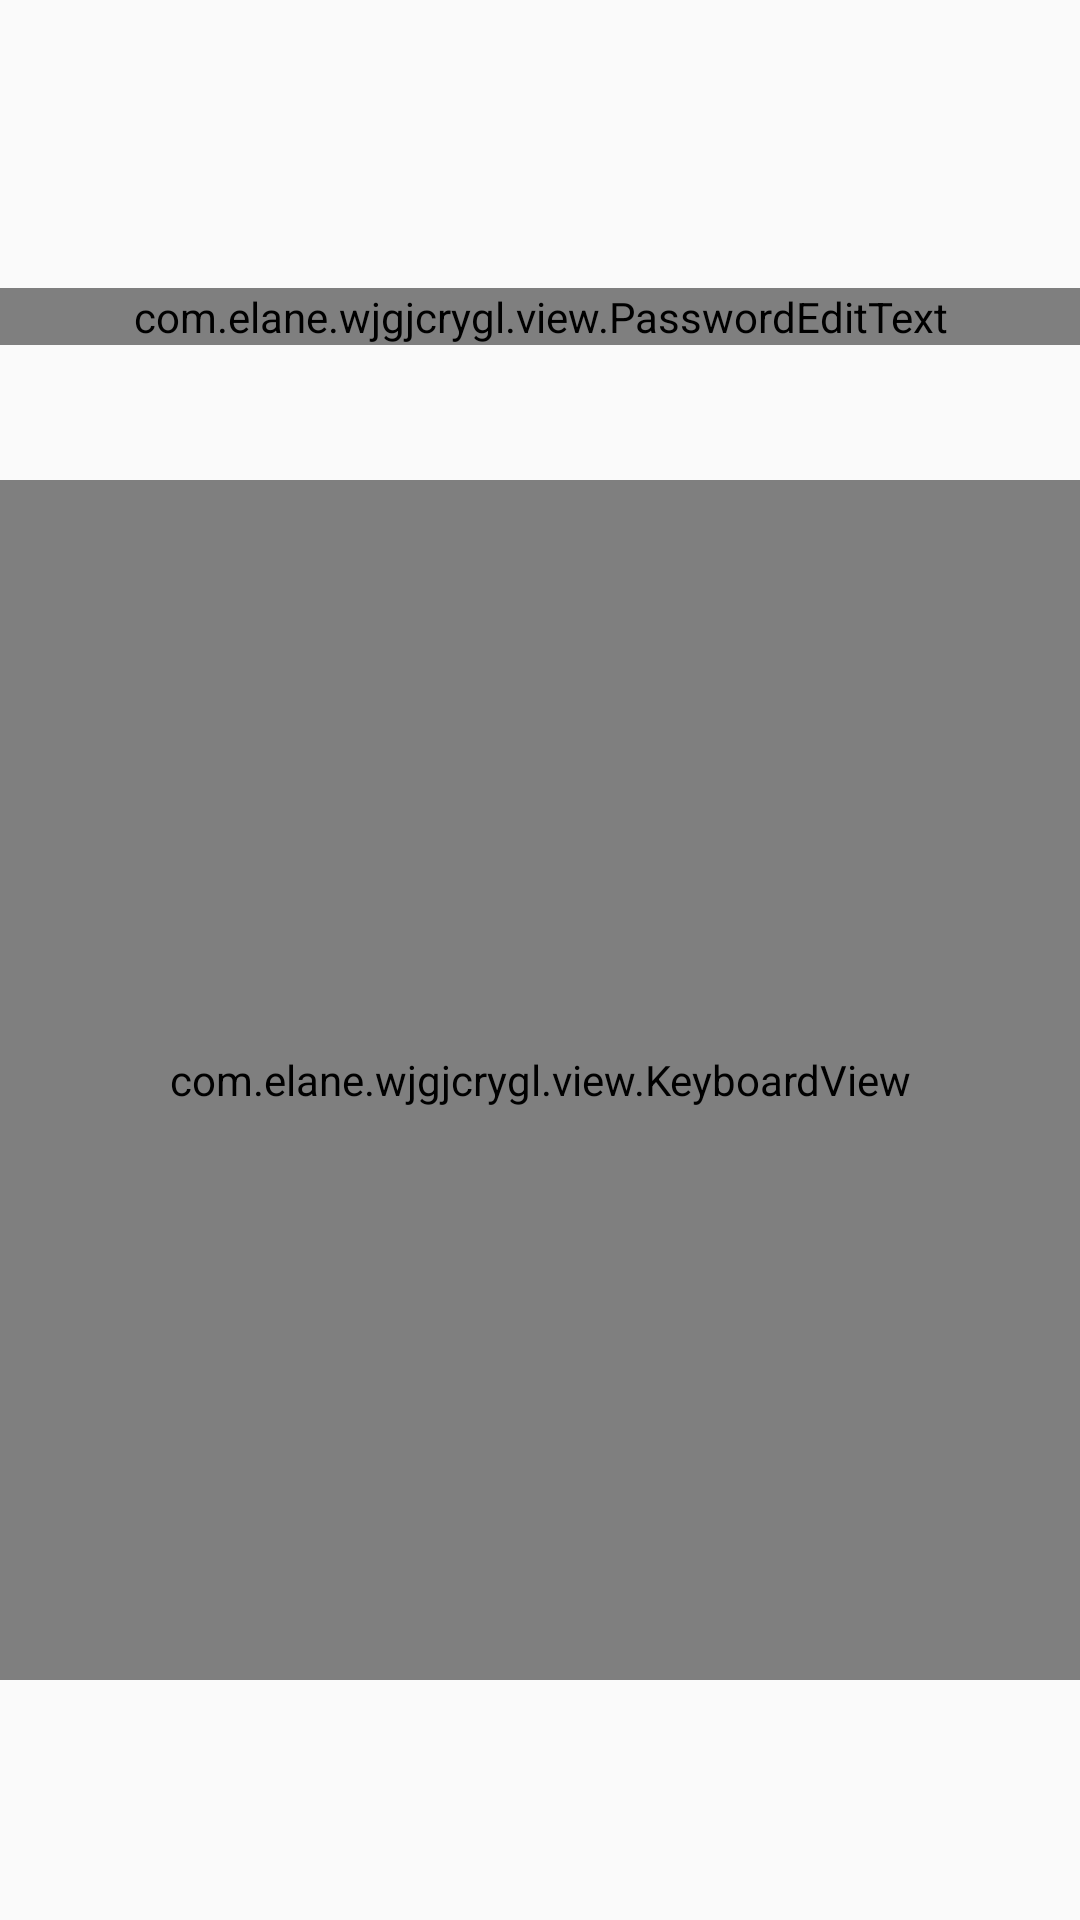

Write the Android layout XML for this screen, with the resource values it uses.
<!-- AndroidManifest.xml: application theme AppTheme -->
<!-- res/layout/layout_keyboard.xml -->
<?xml version="1.0" encoding="utf-8"?>
<RelativeLayout xmlns:android="http://schemas.android.com/apk/res/android"
    xmlns:app="http://schemas.android.com/apk/res-auto"
    android:layout_width="match_parent"
    android:layout_height="match_parent"
    android:orientation="vertical"
    android:paddingTop="80dp"
    android:paddingBottom="80dp">

    <ImageView
        android:id="@+id/iv_close"
        android:layout_width="wrap_content"
        android:layout_height="wrap_content"
        android:src="@mipmap/ic_close"
        android:layout_marginLeft="40dp"
        android:layout_alignParentLeft="true"
        android:visibility="gone"/>

    <android.support.design.widget.TextInputLayout
        android:id="@+id/layout_password"
        android:layout_width="800dp"
        android:layout_height="wrap_content"
        android:layout_marginTop="16dp"
        android:gravity="center"
        android:layout_alignParentTop="true"
        android:layout_centerHorizontal="true"
        android:textAlignment="center">

        <com.elane.wjgjcrygl.view.PasswordEditText
            android:id="@+id/password"
            android:layout_width="match_parent"
            android:layout_height="wrap_content"
            android:gravity="center"
            android:textSize="40sp"
            android:textColor="#ffffff"
            android:maxLength="15"
            android:inputType="textPassword"
            android:enabled="false"/>

    </android.support.design.widget.TextInputLayout>



    <com.elane.wjgjcrygl.view.KeyboardView
        android:id="@+id/keyboard"
        android:layout_alignParentBottom="true"
        android:layout_centerHorizontal="true"
        android:layout_width="900dp"
        android:layout_height="400dp"/>


</RelativeLayout>
<!-- resources referenced by this layout -->
<resources>
  <style name="AppTheme" parent="AppBaseTheme">
          
      </style>
  <style name="AppBaseTheme" parent="Theme.AppCompat.Light.NoActionBar">
          
  
      </style>
</resources>
